Photos from the image-classification dataset "Pretraite" in the GitHub repository Angejules123/MULTIMODAL. Its 4 classes are: mild demented, moderate demented, non demented, very mild demented.

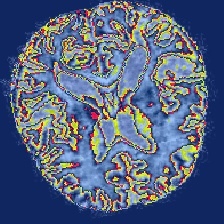
Label: mild demented

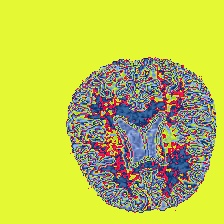
Label: very mild demented

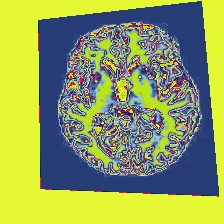
Label: non demented

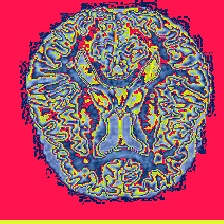
Label: mild demented

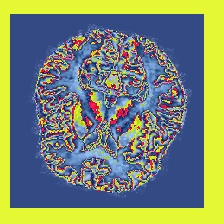
Label: non demented

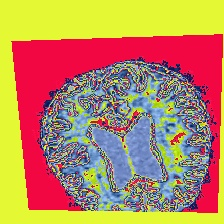
Label: very mild demented
